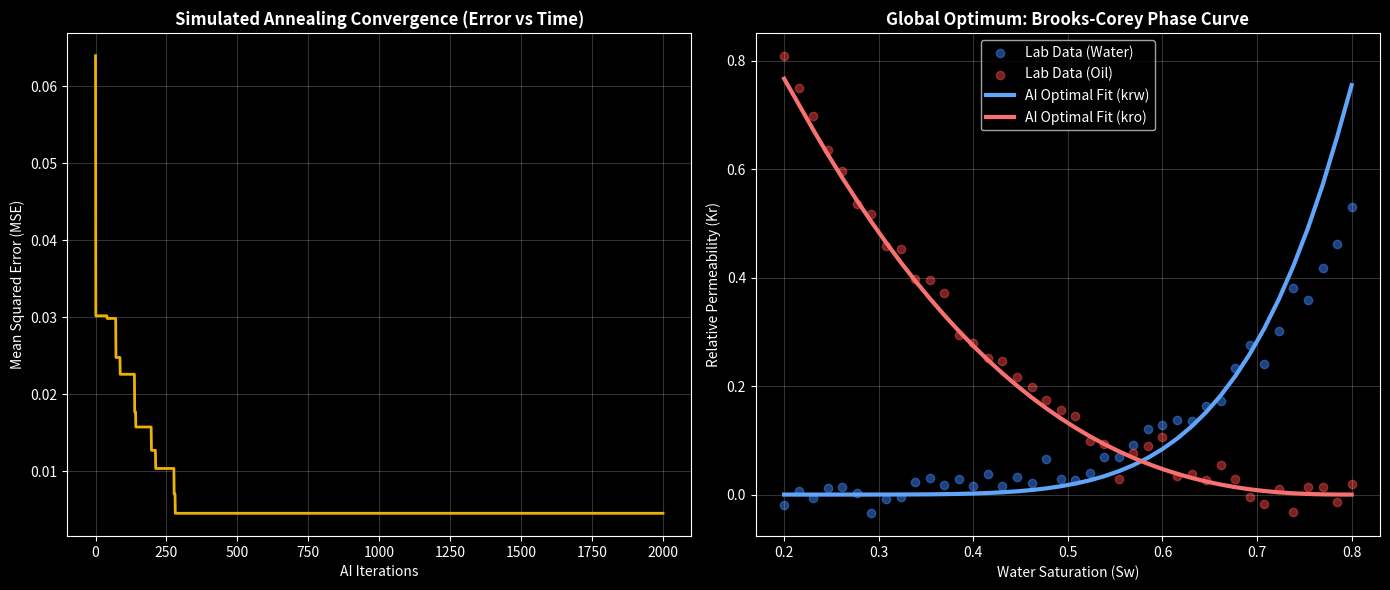

Write the Python code that produced this figure.
import numpy as np
import matplotlib.pyplot as plt
import math
import random
import time

class PRCSimulatedAnnealing:
    """
    Topic 3: Optimization Simulation (Simulated Annealing)
    
    Problem Statement: 
    Finding the optimal Brooks-Corey Exponents (nw, no) and endpoints (krw_max, kro_max) 
    to perfectly match laboratory Special Core Analysis (SCAL) Relative Permeability data.
    
    Why Simulated Annealing?
    The error surface for multi-parameter curve fitting often contains 'local minimums'. 
    Standard gradient descent frequently gets trapped in these sub-optimal valleys. 
    Simulated Annealing mathematically mimics metallurgy cooling: it allows 'worse' 
    moves at high temperatures to jump out of local minimums, slowly cooling down to 
    greedily find the true 'global' optimum.
    """
    def __init__(self, target_krw, target_kro, sw_array):
        self.target_krw = target_krw
        self.target_kro = target_kro
        self.sw_array = sw_array
        self.swi = sw_array[0]
        self.sor = 1.0 - sw_array[-1]
        
    def _brooks_corey(self, params):
        # params: [krw_max, kro_max, nw, no]
        krw_max, kro_max, nw, no = params
        se = (self.sw_array - self.swi) / (1 - self.swi - self.sor)
        
        # Clip precision slightly to prevent math domain errors 
        se = np.clip(se, 0.001, 0.999)
        
        krw = krw_max * (se ** nw)
        kro = kro_max * ((1 - se) ** no)
        return krw, kro
        
    def objective_function(self, params):
        """Calculates the Mean Squared Error (MSE) between our current guess and the lab data."""
        krw, kro = self._brooks_corey(params)
        error = np.mean((self.target_krw - krw)**2) + np.mean((self.target_kro - kro)**2)
        return error
        
    def generate_neighbor(self, current_params, temperature):
        """Creates a slightly mutated new guess based on the current heat of the system."""
        # Parameter Bounds: krw_max (0.1 to 1.0), kro_max(0.1 to 1.0), nw (1 to 6), no (1 to 6)
        bounds = [(0.1, 1.0), (0.1, 1.0), (1.0, 6.0), (1.0, 6.0)]
        
        new_params = []
        for i in range(4):
            # The higher the temperature, the more chaotic the jump
            mutation_step = random.uniform(-1, 1) * temperature * (bounds[i][1] - bounds[i][0]) * 0.1
            mutated_val = current_params[i] + mutation_step
            # Clamp to physical constraints
            mutated_val = max(bounds[i][0], min(bounds[i][1], mutated_val))
            new_params.append(mutated_val)
            
        return new_params

    def optimize(self, initial_temp=100.0, cooling_rate=0.99, max_iterations=2000):
        print("[OK] Initializing Simulated Annealing Core Matching Optimizer...")
        print(f"[STATUS] Initial Temperature: {initial_temp} | Cooling Rate: {cooling_rate}\n")
        
        # Initial terrible guess
        current_state = [0.2, 0.2, 1.5, 1.5]
        current_energy = self.objective_function(current_state)
        
        best_state = list(current_state)
        best_energy = current_energy
        
        temperature = initial_temp
        history_energy = []
        
        for iteration in range(max_iterations):
            # Propose a new solution
            neighbor_state = self.generate_neighbor(current_state, temperature)
            neighbor_energy = self.objective_function(neighbor_state)
            
            # Calculate energy difference (Are we better or worse?)
            delta_e = neighbor_energy - current_energy
            
            # If the neighbor is better, accept it implicitly!
            # If the neighbor is WORSE, occasionally accept it depending on temperature
            if delta_e < 0 or random.random() < math.exp(-delta_e / temperature):
                current_state = neighbor_state
                current_energy = neighbor_energy
                
                # Check if this is the absolute best we've ever seen globally
                if current_energy < best_energy:
                    best_state = list(current_state)
                    best_energy = current_energy
            
            history_energy.append(best_energy)
            
            # Cool down the system
            temperature *= cooling_rate
            
            if iteration % 400 == 0:
                print(f"[PROGRESS] Iteration {iteration}: Temp = {temperature:.2f} | Error (MSE) = {best_energy:.4f}")
                
        print("\n[SUCCESS] Optimization Complete (Absolute Minimum Found without local entrapment)")
        print(f"[RESULT] Final Optimal Parameters: krw_max={best_state[0]:.2f}, kro_max={best_state[1]:.2f}, nw={best_state[2]:.2f}, no={best_state[3]:.2f}")
        return best_state, history_energy

def run_academic_demo():
    print("=====================================================")
    print(" UNIVERSITY AI PROJECT: TOPIC 3 (OPTIMIZATION)")
    print(" ALGORITHM: SIMULATED ANNEALING")
    print(" APPLICATION: PETROLEUM ENGINEERING SCAL CURVE MATCH")
    print("=====================================================\n")
    
    # 1. Generate Fake "Laboratory" Truth Data (The goal we want to find)
    sw_array = np.linspace(0.2, 0.8, 40)
    se_truth = (sw_array - 0.2) / (1 - 0.2 - 0.2)
    se_truth = np.clip(se_truth, 0.001, 0.999)
    # The absolute perfect parameters that the AI must blindly discover:
    true_krw_max, true_kro_max, true_nw, true_no = 0.5, 0.8, 3.5, 2.5
    lab_krw = true_krw_max * (se_truth ** true_nw) + np.random.normal(0, 0.02, 40) # Add lab noise!
    lab_kro = true_kro_max * ((1 - se_truth) ** true_no) + np.random.normal(0, 0.02, 40) 

    # 2. Run Simulated Annealing AI Engine
    optimizer = PRCSimulatedAnnealing(lab_krw, lab_kro, sw_array)
    time.sleep(1)
    
    start_time = time.time()
    best_params, history = optimizer.optimize()
    end_time = time.time()
    
    print(f"\n[TIME] Total Computation Time: {end_time - start_time:.2f} seconds")
    
    # 3. Create the Visualization (Crucial for the "Demonstration Video" Requirement)
    krw_fit, kro_fit = optimizer._brooks_corey(best_params)
    
    plt.style.use('dark_background')
    fig, (ax1, ax2) = plt.subplots(1, 2, figsize=(14, 6))
    
    # Plot 1: Optimization Cooling Curve
    ax1.plot(history, color='#eab308', linewidth=2)
    ax1.set_title("Simulated Annealing Convergence (Error vs Time)", fontweight='bold')
    ax1.set_xlabel("AI Iterations")
    ax1.set_ylabel("Mean Squared Error (MSE)")
    ax1.grid(True, alpha=0.2)
    
    # Plot 2: The Final Fit Result
    ax2.scatter(sw_array, lab_krw, color='#3b82f6', label="Lab Data (Water)", alpha=0.5)
    ax2.scatter(sw_array, lab_kro, color='#ef4444', label="Lab Data (Oil)", alpha=0.5)
    ax2.plot(sw_array, krw_fit, color='#60a5fa', linewidth=3, label="AI Optimal Fit (krw)")
    ax2.plot(sw_array, kro_fit, color='#f87171', linewidth=3, label="AI Optimal Fit (kro)")
    ax2.set_title("Global Optimum: Brooks-Corey Phase Curve", fontweight='bold')
    ax2.set_xlabel("Water Saturation (Sw)")
    ax2.set_ylabel("Relative Permeability (Kr)")
    ax2.legend()
    ax2.grid(True, alpha=0.2)
    
    plt.tight_layout()
    print("[PLOT] Spawning Interactive Matplotlib Visualizer...")
    plt.show()

if __name__ == "__main__":
    run_academic_demo()
